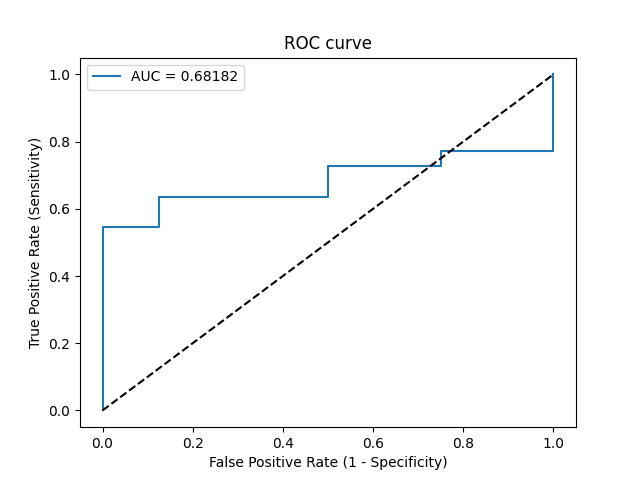

The file beside this chart, header and first rows:
Threshold, Sensitivity, Specificity, NPV, PPV
inf, 0.0, 1.0, 0.2667, 0
0.9831, 0.04545, 1.0, 0.2759, 1.0
0.7929, 0.5455, 1.0, 0.4444, 1.0
0.7115, 0.5455, 0.875, 0.4118, 0.9231
0.7062, 0.6364, 0.875, 0.4667, 0.9333
0.6465, 0.6364, 0.5, 0.3333, 0.7778
0.639, 0.7273, 0.5, 0.4, 0.8
0.6183, 0.7273, 0.25, 0.25, 0.7273
0.617, 0.7727, 0.25, 0.2857, 0.7391
0.6141, 0.7727, 0.0, 0.0, 0.68
0.438, 1.0, 0.0, 0, 0.7333
